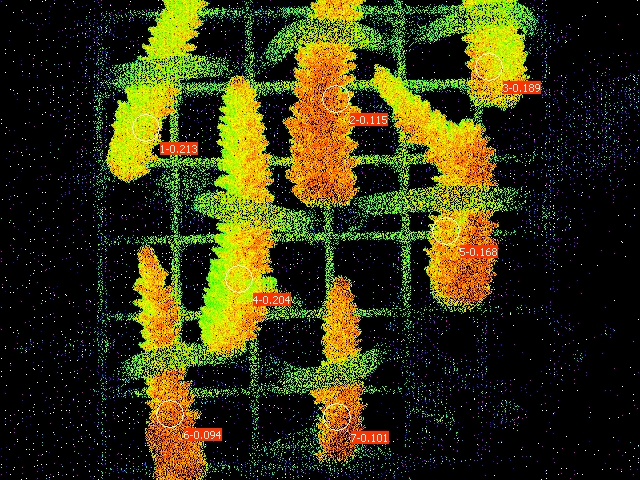

Values plotted in this chart, from the file beside it:
Date; Time; No.; PAR; F1; F2; F3; F4; F5; F6; F7; Fm'1; Fm'2; Fm'3; Fm'4; Fm'5; Fm'6; Fm'7; Y(II)1; Y(II)2; Y(II)3; Y(II)4; Y(II)5; Y(II)6
27.06.23; 20:16:27; 1; 0; 0.1300; 0.1500; 0.1364; 0.1760; 0.1109; 0.1549; 0.1178; 0.1652; 0.1696; 0.1681; 0.2209; 0.1334; 0.1711; 0.1310; 0.213; 0.115; 0.189; 0.204; 0.168; 0.094
